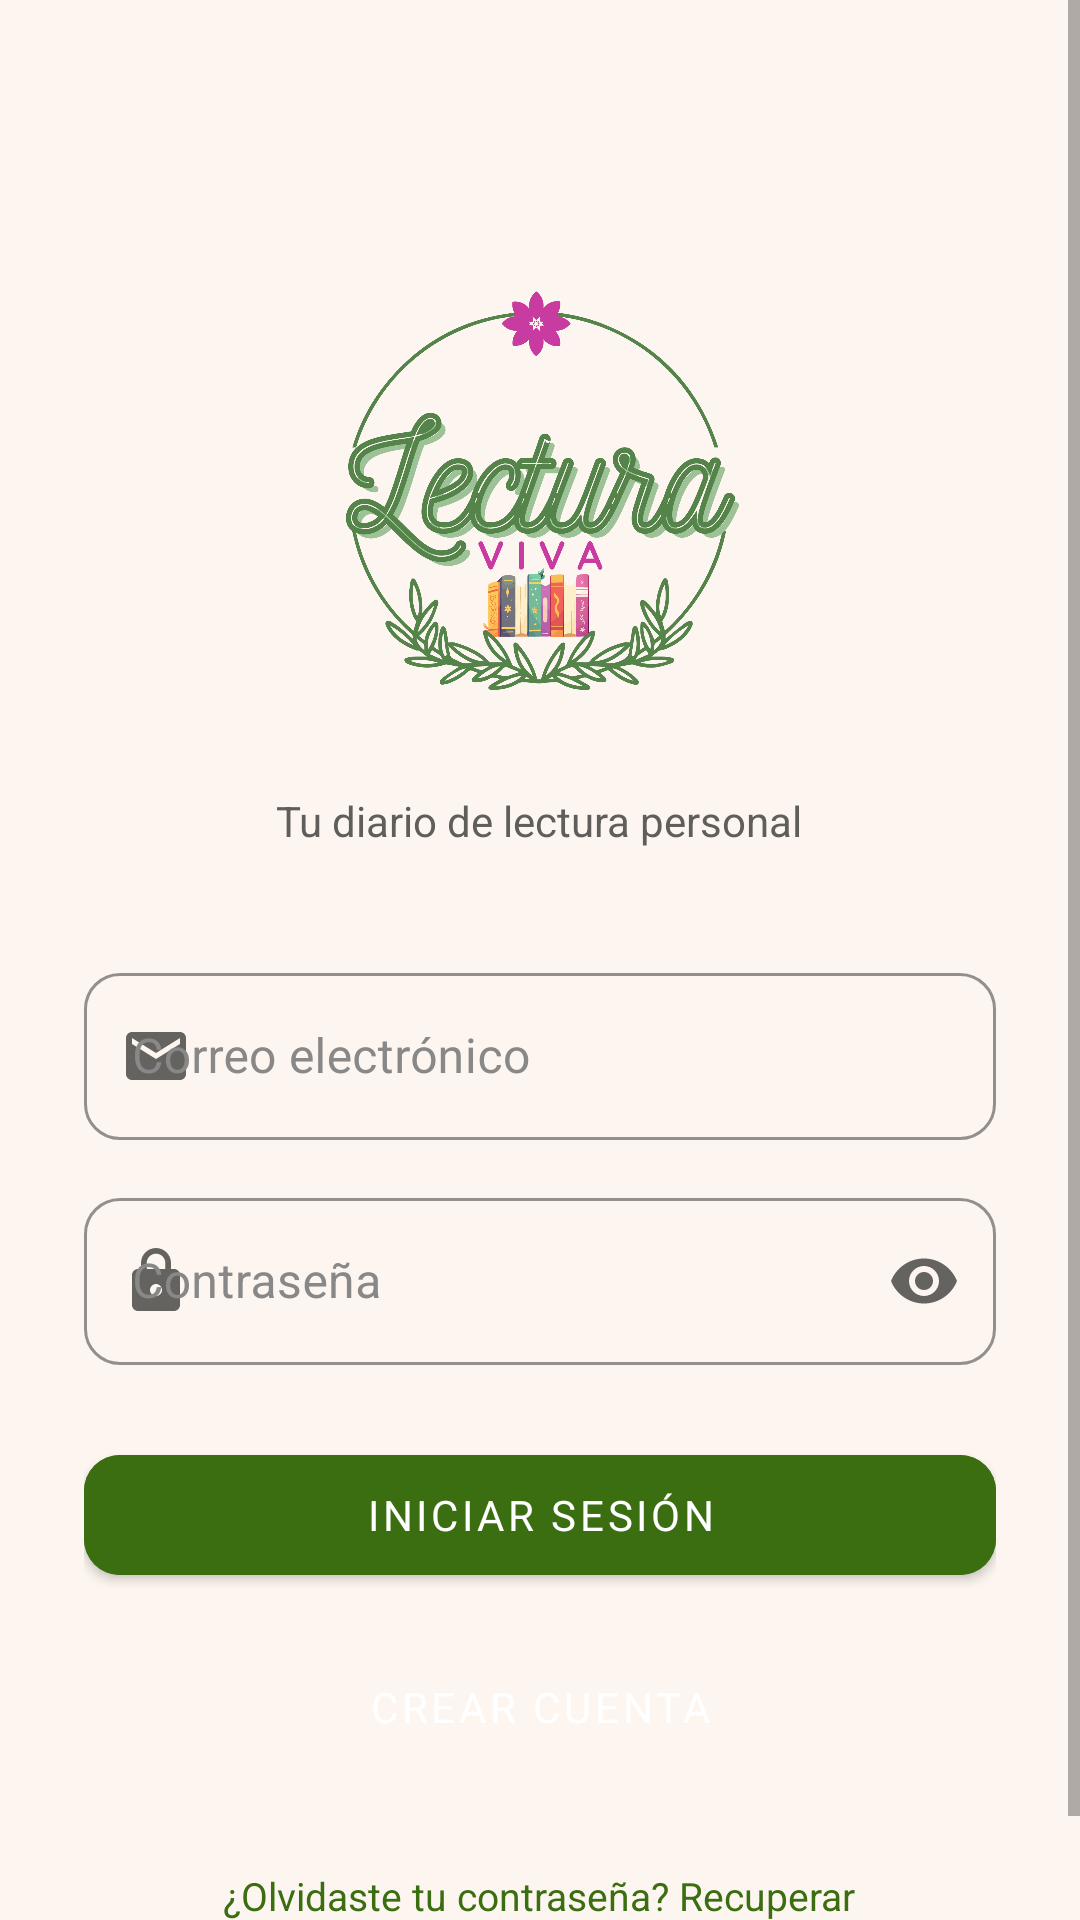

Write the Android layout XML for this screen, with the resource values it uses.
<!-- AndroidManifest.xml: application theme Theme.LecturaViva -->
<!-- res/layout/fragment_login.xml -->
<?xml version="1.0" encoding="utf-8"?>
<ScrollView xmlns:android="http://schemas.android.com/apk/res/android"
    xmlns:app="http://schemas.android.com/apk/res-auto"
    android:layout_width="match_parent"
    android:layout_height="match_parent"
    android:fillViewport="true">

    <LinearLayout
        android:layout_width="match_parent"
        android:layout_height="wrap_content"
        android:orientation="vertical"
        android:padding="28dp"
        android:gravity="center_horizontal">

        
        <ImageView
            android:id="@+id/ivLogo"
            android:layout_width="180dp"
            android:layout_height="180dp"
            android:layout_marginTop="48dp"
            android:layout_marginBottom="8dp"
            android:contentDescription="@string/app_name"
            android:src="@drawable/logo_lecturaviva"/>

        <TextView
            android:layout_width="wrap_content"
            android:layout_height="wrap_content"
            android:text="@string/app_tagline"
            android:textSize="14sp"
            android:textColor="@color/text_secondary"
            android:layout_marginBottom="36dp"/>

        
        <com.google.android.material.textfield.TextInputLayout
            android:layout_width="match_parent"
            android:layout_height="wrap_content"
            android:hint="@string/label_email"
            app:startIconDrawable="@drawable/ic_email"
            style="@style/Widget.LecturaViva.TextInput"
            android:layout_marginBottom="14dp">
            <com.google.android.material.textfield.TextInputEditText
                android:textColor="#222222"
                android:id="@+id/etEmail"
                android:layout_width="match_parent"
                android:layout_height="wrap_content"
                android:inputType="textEmailAddress"
                android:imeOptions="actionNext"/>
        </com.google.android.material.textfield.TextInputLayout>

        
        <com.google.android.material.textfield.TextInputLayout
            android:layout_width="match_parent"
            android:layout_height="wrap_content"
            android:hint="@string/label_password"
            app:startIconDrawable="@drawable/ic_lock"
            app:endIconMode="password_toggle"
            style="@style/Widget.LecturaViva.TextInput"
            android:layout_marginBottom="24dp">
            <com.google.android.material.textfield.TextInputEditText
                android:textColor="#222222"
                android:id="@+id/etPassword"
                android:layout_width="match_parent"
                android:layout_height="wrap_content"
                android:inputType="textPassword"
                android:imeOptions="actionDone"/>
        </com.google.android.material.textfield.TextInputLayout>

        
        <com.google.android.material.button.MaterialButton
        android:id="@+id/btnLogin"
            android:layout_width="match_parent"
            android:layout_height="52dp"
            android:text="@string/btn_login"
            android:layout_marginBottom="12dp"
            app:cornerRadius="12dp"
                    android:textColor="#FFFFFF"
                    android:backgroundTint="@color/green_med"/>

        
        <Button
            android:id="@+id/btnCreateAccount"
            android:layout_width="match_parent"
            android:layout_height="52dp"
            android:text="@string/btn_create_account"
            style="@style/Widget.LecturaViva.Button.Outline"
            android:layout_marginBottom="20dp"
                    android:textColor="#FFFFFF"
                    android:backgroundTint="@color/green_med"/>

        
        <TextView
            android:id="@+id/tvForgotPassword"
            android:layout_width="wrap_content"
            android:layout_height="wrap_content"
            android:text="@string/link_forgot_password"
            android:textColor="@color/green_med"
            android:textSize="13sp"
            android:padding="8dp"/>

        
        <ProgressBar
            android:id="@+id/progressBar"
            android:layout_width="wrap_content"
            android:layout_height="wrap_content"
            android:layout_marginTop="16dp"
            android:visibility="gone"
            android:indeterminateTint="@color/green_med"/>

    </LinearLayout>
</ScrollView>
<!-- resources referenced by this layout -->
<resources>
  <color name="green_med">#3B6D11</color>
  <color name="text_secondary">#5F5E5A</color>
  <!-- drawable ic_email (drawable) -->
  <vector xmlns:android="http://schemas.android.com/apk/res/android" android:width="24dp" android:height="24dp" android:viewportWidth="24" android:viewportHeight="24">
    <path android:fillColor="@android:color/black" android:pathData="M20,4H4C2.9,4 2,4.9 2,6v12c0,1.1 0.9,2 2,2h16c1.1,0 2,-0.9 2,-2V6C22,4.9 21.1,4 20,4zm0,4l-8,5 -8,-5V6l8,5 8,-5v2z"/>
  </vector>
  <!-- drawable ic_lock (drawable) -->
  <vector xmlns:android="http://schemas.android.com/apk/res/android" android:width="24dp" android:height="24dp" android:viewportWidth="24" android:viewportHeight="24">
    <path android:fillColor="@android:color/black" android:pathData="M18,8h-1V6c0,-2.76 -2.24,-5 -5,-5S7,3.24 7,6v2H6c-1.1,0 -2,0.9 -2,2v10c0,1.1 0.9,2 2,2h12c1.1,0 2,-0.9 2,-2V10c0,-1.1 -0.9,-2 -2,-2zm-6,9c-1.1,0 -2,-0.9 -2,-2s0.9,-2 2,-2 2,0.9 2,2 -0.9,2 -2,2zm3.1,-9H8.9V6c0,-1.71 1.39,-3.1 3.1,-3.1 1.71,0 3.1,1.39 3.1,3.1v2z"/>
  </vector>
  <string name="app_name">Lectura Viva</string>
  <string name="app_tagline">Tu diario de lectura personal</string>
  <string name="btn_create_account">Crear cuenta</string>
  <string name="btn_login">Iniciar sesión</string>
  <string name="label_email">Correo electrónico</string>
  <string name="label_password">Contraseña</string>
  <string name="link_forgot_password">¿Olvidaste tu contraseña? Recuperar</string>
  <style name="Widget.LecturaViva.Button.Outline" parent="Widget.MaterialComponents.Button.OutlinedButton">
          <item name="strokeColor">@color/green_med</item>
          <item name="cornerRadius">12dp</item>
          <item name="android:textColor">@color/green_med</item>
      </style>
  <style name="Widget.LecturaViva.TextInput" parent="Widget.MaterialComponents.TextInputLayout.OutlinedBox">
          <item name="boxStrokeColor">@color/green_surface2</item>
          <item name="android:textColorHint">#888888</item>
          <item name="hintTextColor">@color/green_med</item>
          <item name="boxCornerRadiusTopStart">12dp</item>
          <item name="boxCornerRadiusTopEnd">12dp</item>
          <item name="boxCornerRadiusBottomStart">12dp</item>
          <item name="boxCornerRadiusBottomEnd">12dp</item>
          <item name="hintTextColor">@color/green_med</item>
      </style>
  <color name="green_surface2">#D4EDCC</color>
  <color name="green_dark">#27500A</color>
  <color name="pink_dark">#B5547A</color>
  <color name="pink_med">#E8A5C0</color>
  <color name="background">#FDF6F0</color>
  <color name="surface_white">#FFFFFF</color>
  <color name="error_text">#A32D2D</color>
  <style name="Widget.LecturaViva.BottomNav" parent="Widget.MaterialComponents.BottomNavigationView">
          <item name="backgroundTint">@color/surface_white</item>
          <item name="itemIconTint">@color/selector_bottom_nav</item>
          <item name="itemTextColor">@color/selector_bottom_nav</item>
          <item name="labelVisibilityMode">labeled</item>
          <item name="elevation">8dp</item>
      </style>
</resources>
